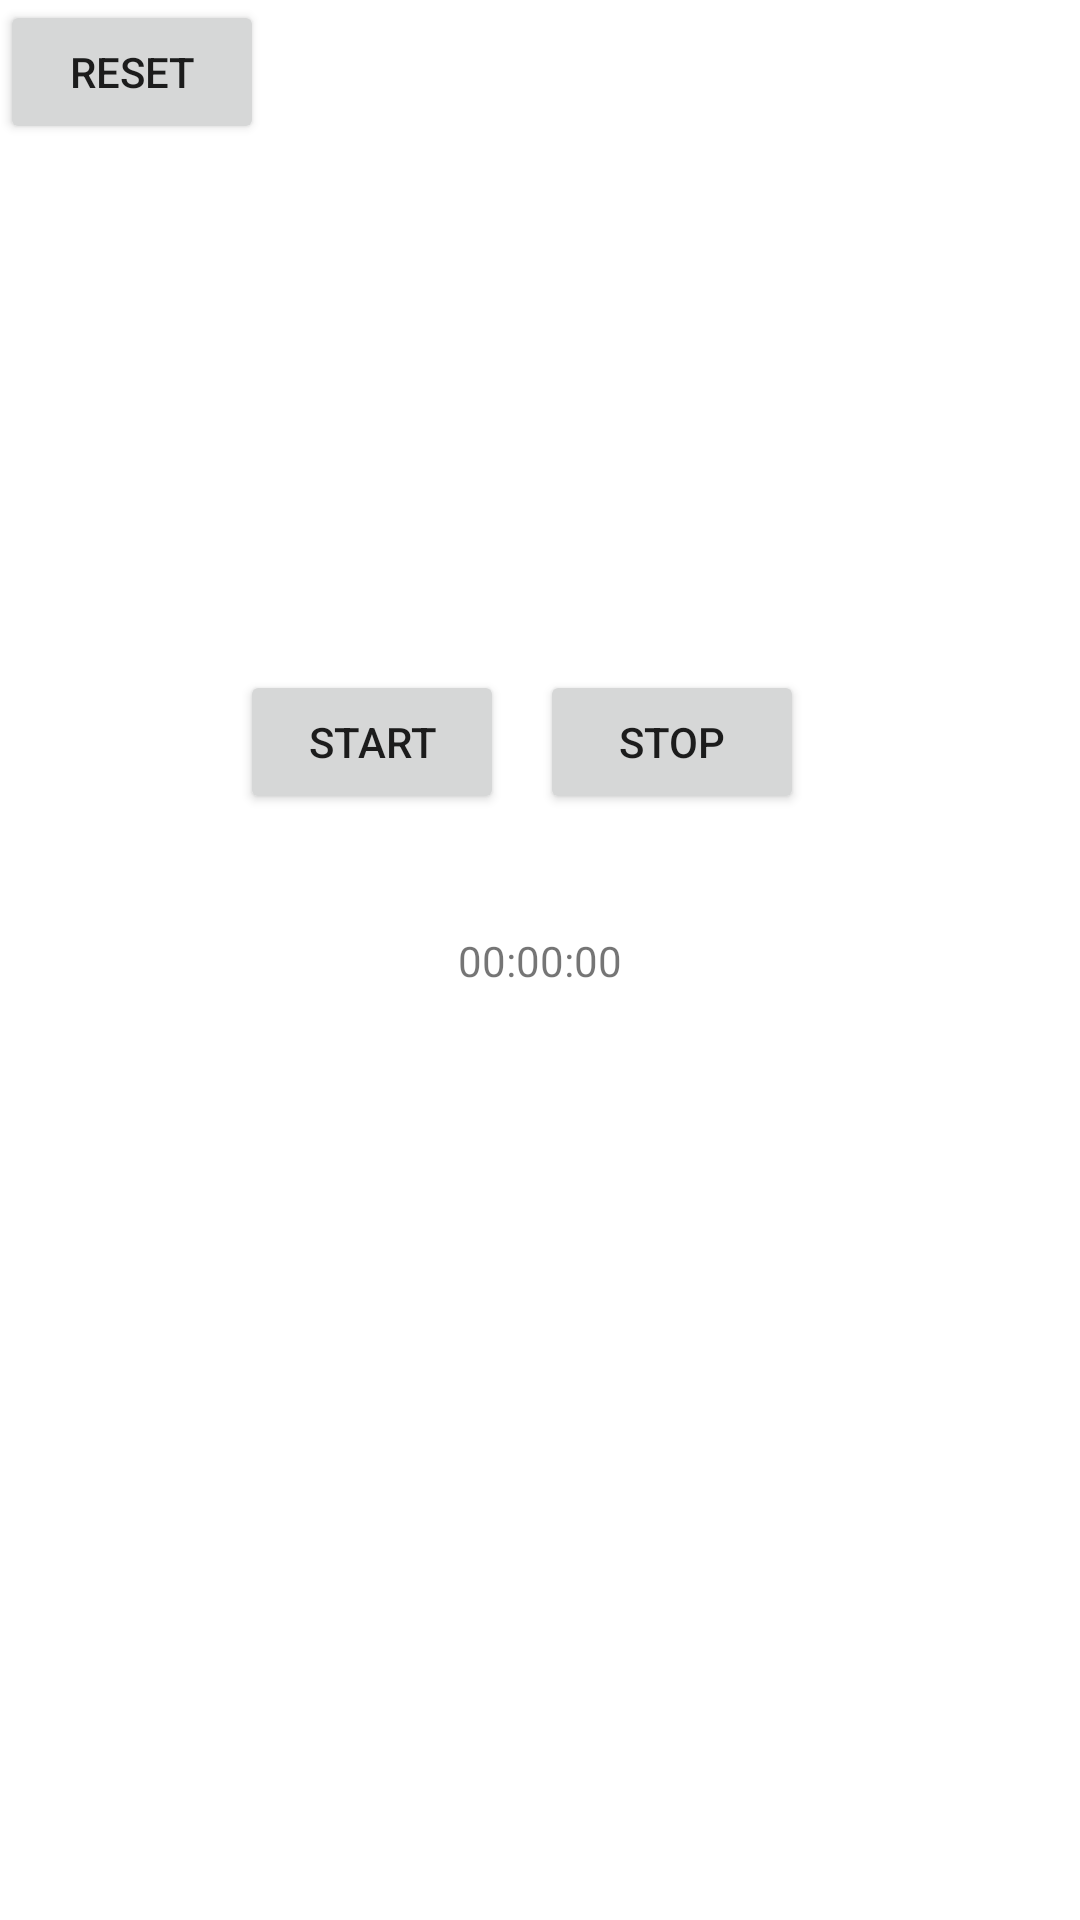

The Android layout XML behind this screen, and the referenced resources:
<!-- AndroidManifest.xml: application theme Theme.CSE3200_Midterm_A -->
<!-- res/layout/fragment_dashboard.xml -->
<?xml version="1.0" encoding="utf-8"?>
<androidx.constraintlayout.widget.ConstraintLayout xmlns:android="http://schemas.android.com/apk/res/android"
    xmlns:app="http://schemas.android.com/apk/res-auto"
    xmlns:tools="http://schemas.android.com/tools"
    android:layout_width="match_parent"
    android:layout_height="match_parent"
    tools:context=".ui.dashboard.DashboardFragment">

    <Button
        android:id="@+id/start_button"
        android:layout_width="wrap_content"
        android:layout_height="wrap_content"
        android:layout_marginStart="80dp"
        android:layout_marginTop="184dp"
        android:text="@string/start_button"
        app:layout_constraintBottom_toTopOf="@+id/text_dashboard_time"
        app:layout_constraintStart_toStartOf="parent"
        app:layout_constraintTop_toTopOf="parent" />

    <Button
        android:id="@+id/stop_button"
        android:layout_width="wrap_content"
        android:layout_height="wrap_content"
        android:layout_marginTop="184dp"
        android:layout_marginEnd="80dp"
        android:text="@string/stop_button"
        app:layout_constraintBottom_toTopOf="@+id/text_dashboard_time"
        app:layout_constraintEnd_toEndOf="parent"
        app:layout_constraintStart_toEndOf="@+id/start_button"
        app:layout_constraintTop_toTopOf="parent" />
    <Button
        android:id="@+id/resetButton"
        android:layout_width="wrap_content"
        android:layout_height="wrap_content"
        android:text="Reset"
        tools:layout_editor_absoluteX="149dp"
        tools:layout_editor_absoluteY="148dp" />

    <TextView
        android:id="@+id/text_dashboard_time"
        android:layout_width="wrap_content"
        android:layout_height="wrap_content"
        android:text="00:00:00"
        app:layout_constraintBottom_toBottomOf="parent"
        app:layout_constraintEnd_toEndOf="parent"
        app:layout_constraintStart_toStartOf="parent"
        app:layout_constraintTop_toTopOf="parent" />
</androidx.constraintlayout.widget.ConstraintLayout>
<!-- resources referenced by this layout -->
<resources>
  <string name="start_button">Start</string>
  <string name="stop_button">Stop</string>
  <style name="Theme.CSE3200_Midterm_A" parent="Theme.MaterialComponents.DayNight.DarkActionBar">
          
          <item name="colorPrimary">@color/purple_500</item>
          <item name="colorPrimaryVariant">@color/purple_700</item>
          <item name="colorOnPrimary">@color/white</item>
          
          <item name="colorSecondary">@color/teal_200</item>
          <item name="colorSecondaryVariant">@color/teal_700</item>
          <item name="colorOnSecondary">@color/black</item>
          
          <item name="android:statusBarColor">?attr/colorPrimaryVariant</item>
          
      </style>
  <!-- not gathered from this repository: default colours our renderer supplied (Android Studio template values) -->
  <color name="purple_500">#FF6200EE</color>
  <color name="purple_700">#FF3700B3</color>
  <color name="teal_200">#FF03DAC5</color>
  <color name="teal_700">#FF018786</color>
  <color name="black">#FF000000</color>
  <color name="white">#FFFFFFFF</color>
</resources>
